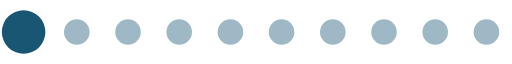
t = 0.00 s
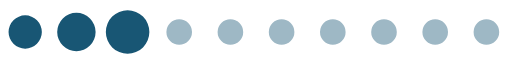
t = 0.11 s
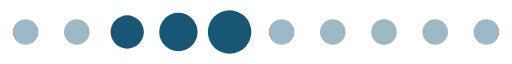
t = 0.22 s
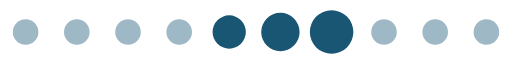
t = 0.33 s
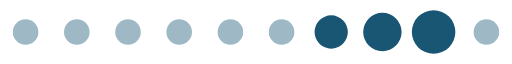
t = 0.43 s
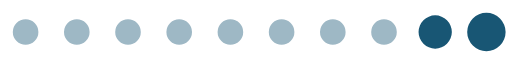
t = 0.54 s

The animated SVG that drew these frames (rendered in a browser with its animation timeline set to each time). Animation: 1 SMIL element (animateTransform=1); one cycle of 0.65 s, repeats indefinitely.

<?xml version="1.0" encoding="UTF-8" standalone="no"?><svg xmlns:svg="http://www.w3.org/2000/svg" xmlns="http://www.w3.org/2000/svg" xmlns:xlink="http://www.w3.org/1999/xlink" version="1.0" width="160px" height="20px" viewBox="0 0 128 16" xml:space="preserve"><path fill="#9eb8c5" d="M6.4,4.8A3.2,3.2,0,1,1,3.2,8,3.2,3.2,0,0,1,6.4,4.8Zm12.8,0A3.2,3.2,0,1,1,16,8,3.2,3.2,0,0,1,19.2,4.8ZM32,4.8A3.2,3.2,0,1,1,28.8,8,3.2,3.2,0,0,1,32,4.8Zm12.8,0A3.2,3.2,0,1,1,41.6,8,3.2,3.2,0,0,1,44.8,4.8Zm12.8,0A3.2,3.2,0,1,1,54.4,8,3.2,3.2,0,0,1,57.6,4.8Zm12.8,0A3.2,3.2,0,1,1,67.2,8,3.2,3.2,0,0,1,70.4,4.8Zm12.8,0A3.2,3.2,0,1,1,80,8,3.2,3.2,0,0,1,83.2,4.8ZM96,4.8A3.2,3.2,0,1,1,92.8,8,3.2,3.2,0,0,1,96,4.8Zm12.8,0A3.2,3.2,0,1,1,105.6,8,3.2,3.2,0,0,1,108.8,4.8Zm12.8,0A3.2,3.2,0,1,1,118.4,8,3.2,3.2,0,0,1,121.6,4.8Z"/><g><path fill="#185674" d="M-42.7,3.84A4.16,4.16,0,0,1-38.54,8a4.16,4.16,0,0,1-4.16,4.16A4.16,4.16,0,0,1-46.86,8,4.16,4.16,0,0,1-42.7,3.84Zm12.8-.64A4.8,4.8,0,0,1-25.1,8a4.8,4.8,0,0,1-4.8,4.8A4.8,4.8,0,0,1-34.7,8,4.8,4.8,0,0,1-29.9,3.2Zm12.8-.64A5.44,5.44,0,0,1-11.66,8a5.44,5.44,0,0,1-5.44,5.44A5.44,5.44,0,0,1-22.54,8,5.44,5.44,0,0,1-17.1,2.56Z"/><animateTransform attributeName="transform" type="translate" values="23 0;36 0;49 0;62 0;74.5 0;87.5 0;100 0;113 0;125.5 0;138.5 0;151.5 0;164.5 0;178 0" calcMode="discrete" dur="650ms" repeatCount="indefinite"/></g></svg>
